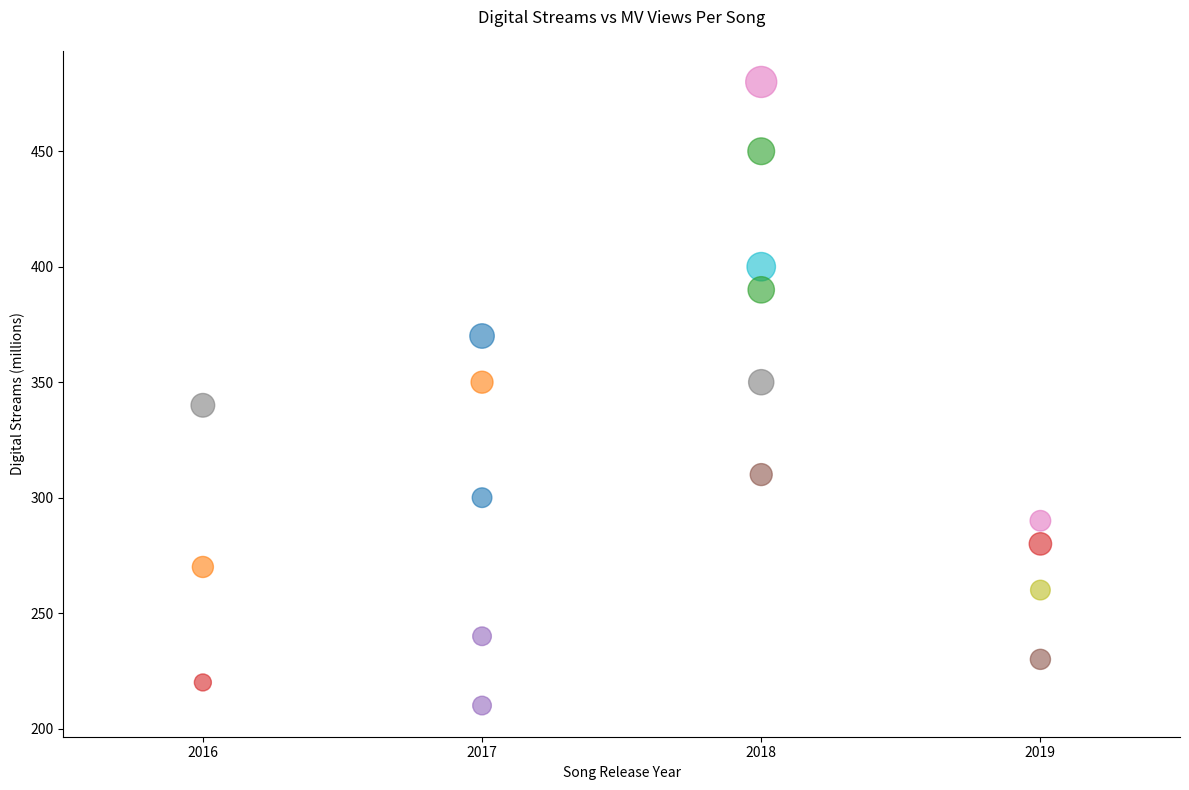

Recreate this plot in Python.

import matplotlib.pyplot as plt

Country = ['USA', 'UK', 'Canada', 'Australia', 'France', 'Germany', 'South Korea', 'Spain',
           'Brazil', 'Japan', 'India', 'Mexico', 'Netherlands', 'Sweden', 'Italy', 'Russia', 
           'Argentina', 'Nigeria']
Artist = ['Taylor Swift', 'Ed Sheeran', 'Drake', 'Sia', 'David Guetta', 'Zedd', 'BTS', 'Enrique Iglesias', 
          'Anitta', 'Kenshi Yonezu', 'Arijit Singh', 'Thalía', 'Martin Garrix', 'Zara Larsson', 'Lorenzo Jovanotti', 
          'Nyusha', 'TINI', 'WizKid']
Song_Release_Year = [2017, 2017, 2018, 2016, 2017, 2019, 2018, 2016, 2019, 2018, 2017, 2016, 2018, 2019, 
                     2017, 2018, 2019, 2018]
Digital_Streams= [300, 350, 450, 220, 210, 230, 480, 340, 260, 400, 370, 270, 390, 280, 240, 310, 290, 350]
MV_Views = [200, 250, 370, 150, 180, 210, 500, 290, 200, 420, 310, 230, 360, 260, 180, 250, 220, 330]

plt.figure(figsize=(12, 8))
plt.scatter(Song_Release_Year, Digital_Streams, c=['#1f77b4', '#ff7f0e', '#2ca02c', '#d62728',
                                                    '#9467bd', '#8c564b', '#e377c2', '#7f7f7f',
                                                    '#bcbd22', '#17becf', '#1f77b4', '#ff7f0e',
                                                    '#2ca02c', '#d62728', '#9467bd', '#8c564b',
                                                    '#e377c2', '#7f7f7f'], 
            s=MV_Views, alpha=0.6)

plt.xticks(range(2016, 2020))
plt.xlabel('Song Release Year')
plt.ylabel('Digital Streams (millions)')
plt.title('Digital Streams vs MV Views Per Song', pad=20)
plt.xlim(2015.5, 2019.5)
plt.gca().spines['top'].set_visible(False)
plt.gca().spines['right'].set_visible(False)
plt.tight_layout()
plt.show()
